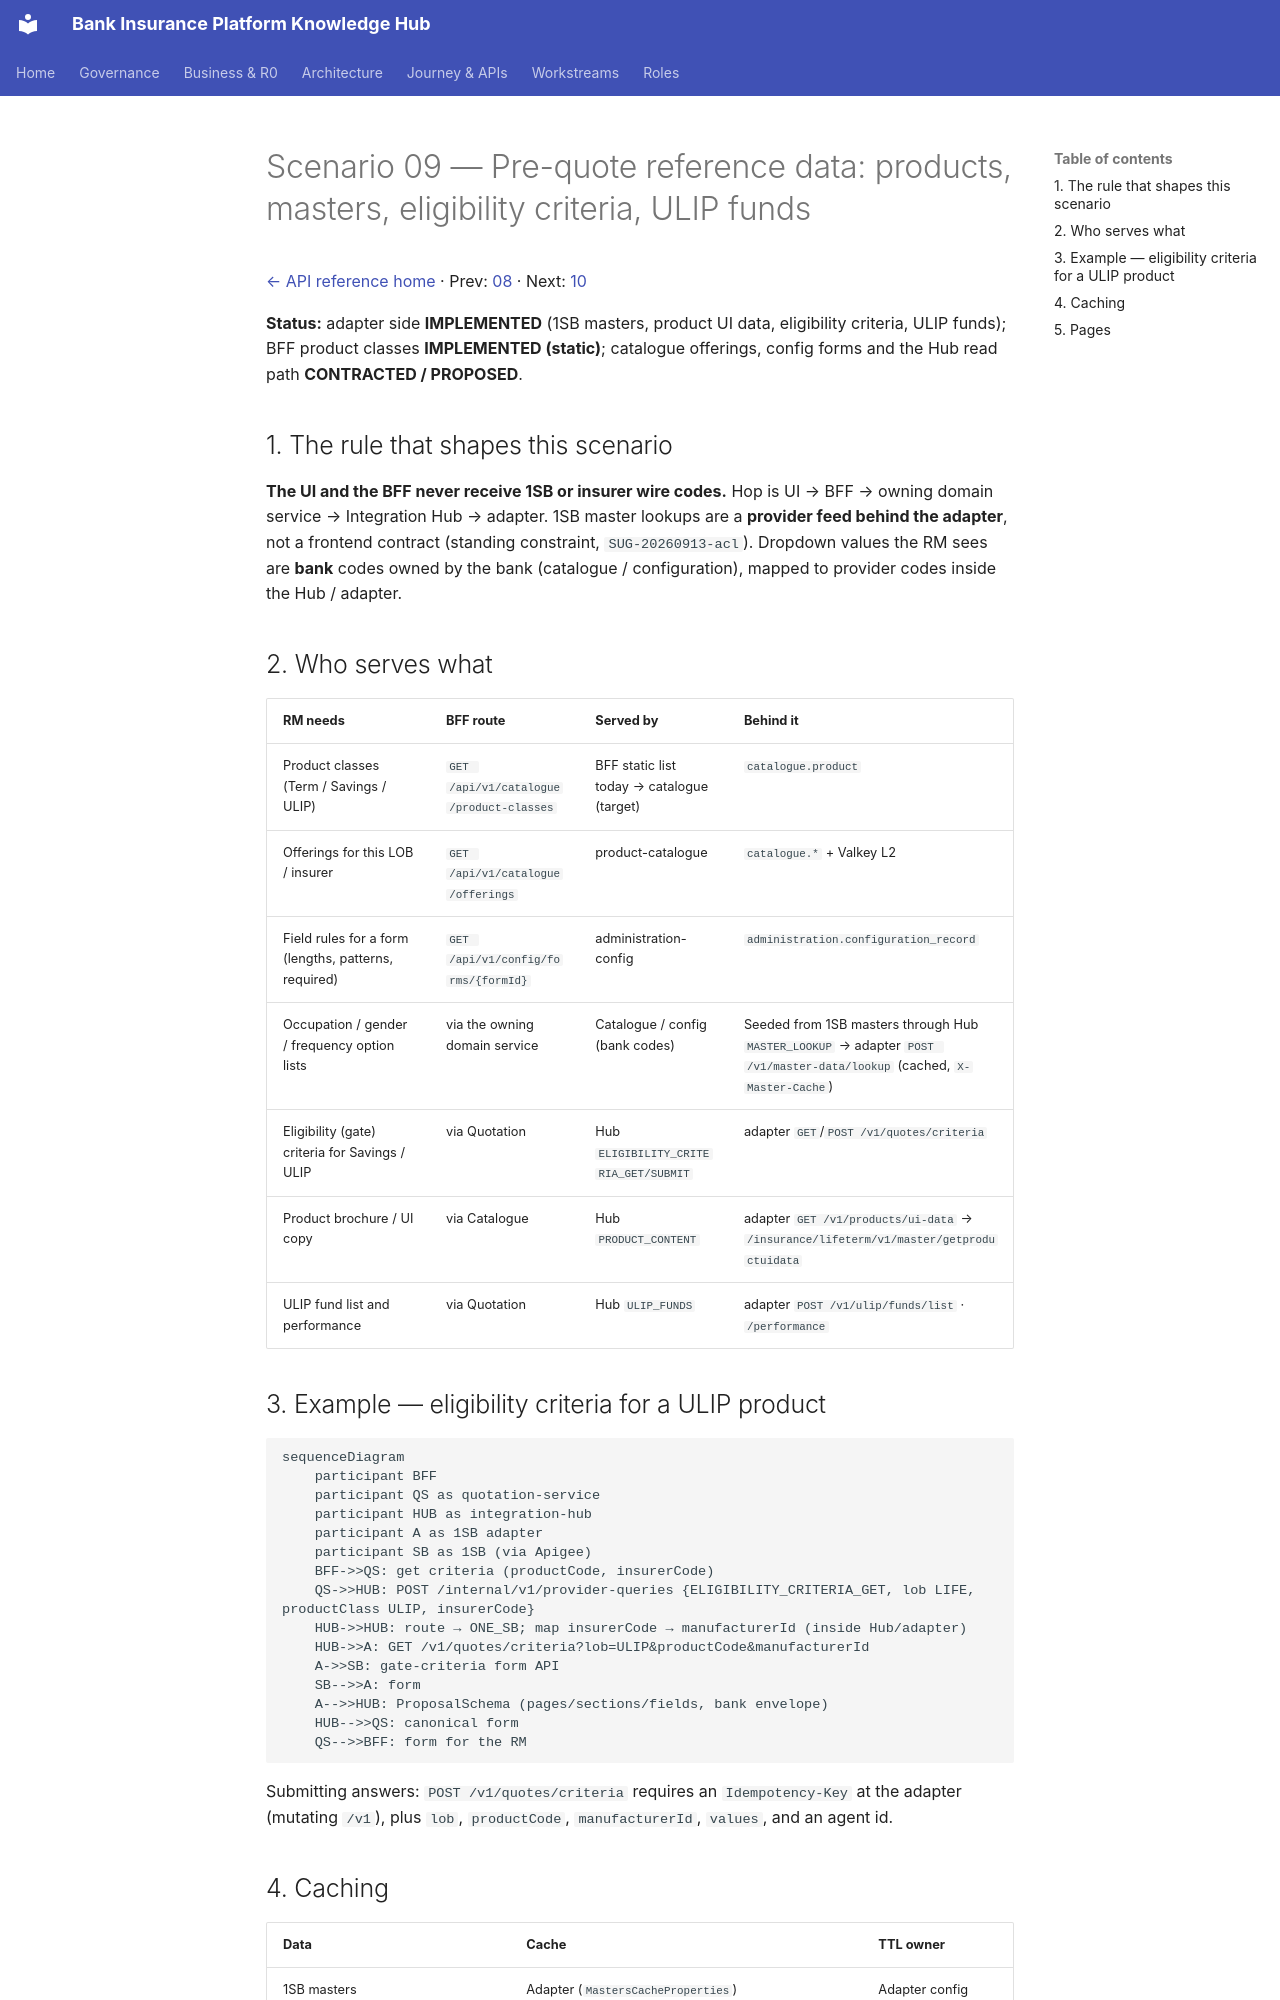

repository: Mahesh38/bank-insurance-platform · page: platform/api-reference/scenarios/09-pre-quote-reference-data/index.html · generator: mkdocs

# Scenario 09 — Pre-quote reference data: products, masters, eligibility criteria, ULIP funds

[← API reference home](../README.md) · Prev: [08](./08-consent-otp.md) · Next: [10](./10-multi-quote-and-selection.md)

**Status:** adapter side **IMPLEMENTED** (1SB masters, product UI data, eligibility criteria, ULIP
funds); BFF product classes **IMPLEMENTED (static)**; catalogue offerings, config forms and the Hub
read path **CONTRACTED / PROPOSED**.

## 1. The rule that shapes this scenario

**The UI and the BFF never receive 1SB or insurer wire codes.** Hop is UI → BFF → owning domain
service → Integration Hub → adapter. 1SB master lookups are a **provider feed behind the adapter**,
not a frontend contract (standing constraint, `SUG-20260913-acl`). Dropdown values the RM sees are
**bank** codes owned by the bank (catalogue / configuration), mapped to provider codes inside the
Hub / adapter.

## 2. Who serves what

| RM needs | BFF route | Served by | Behind it |
|---|---|---|---|
| Product classes (Term / Savings / ULIP) | `GET /api/v1/catalogue/product-classes` | BFF static list today → catalogue (target) | `catalogue.product` |
| Offerings for this LOB / insurer | `GET /api/v1/catalogue/offerings` | product-catalogue | `catalogue.*` + Valkey L2 |
| Field rules for a form (lengths, patterns, required) | `GET /api/v1/config/forms/{formId}` | administration-config | `administration.configuration_record` |
| Occupation / gender / frequency option lists | via the owning domain service | Catalogue / config (bank codes) | Seeded from 1SB masters through Hub `MASTER_LOOKUP` → adapter `POST /v1/master-data/lookup` (cached, `X-Master-Cache`) |
| Eligibility (gate) criteria for Savings / ULIP | via Quotation | Hub `ELIGIBILITY_CRITERIA_GET/SUBMIT` | adapter `GET`/`POST /v1/quotes/criteria` |
| Product brochure / UI copy | via Catalogue | Hub `PRODUCT_CONTENT` | adapter `GET /v1/products/ui-data` → `/insurance/lifeterm/v1/master/getproductuidata` |
| ULIP fund list and performance | via Quotation | Hub `ULIP_FUNDS` | adapter `POST /v1/ulip/funds/list` · `/performance` |

## 3. Example — eligibility criteria for a ULIP product

```mermaid
sequenceDiagram
    participant BFF
    participant QS as quotation-service
    participant HUB as integration-hub
    participant A as 1SB adapter
    participant SB as 1SB (via Apigee)
    BFF->>QS: get criteria (productCode, insurerCode)
    QS->>HUB: POST /internal/v1/provider-queries {ELIGIBILITY_CRITERIA_GET, lob LIFE, productClass ULIP, insurerCode}
    HUB->>HUB: route → ONE_SB; map insurerCode → manufacturerId (inside Hub/adapter)
    HUB->>A: GET /v1/quotes/criteria?lob=ULIP&productCode&manufacturerId
    A->>SB: gate-criteria form API
    SB-->>A: form
    A-->>HUB: ProposalSchema (pages/sections/fields, bank envelope)
    HUB-->>QS: canonical form
    QS-->>BFF: form for the RM
```

Submitting answers: `POST /v1/quotes/criteria` requires an `Idempotency-Key` at the adapter
(mutating `/v1`), plus `lob`, `productCode`, `manufacturerId`, `values`, and an agent id.
